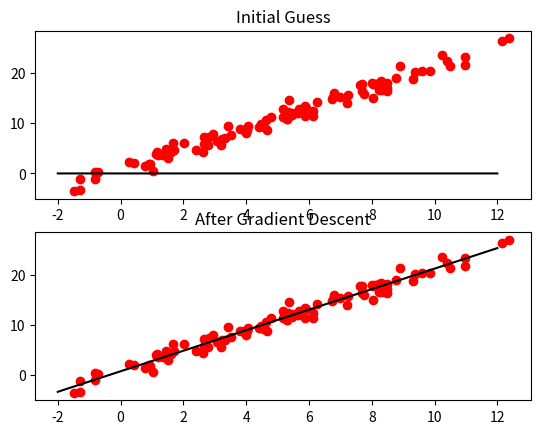

Source code (Python):
import numpy as np 
import matplotlib.pyplot as plt


def cost_Function(A, b, x):
	return 1/float(len(b)) *np.linalg.norm(np.dot(A,x)-b)**2

def step_Gradient(A, b, x, learning_Rate):
	N = float(len(b))
	x_Gradient= 2 / N * np.dot(np.transpose(A) , (np.dot(A , x) - b))
	new_x = x - learning_Rate*x_Gradient
	return new_x

def gradient_Descent_Runner(A, b, starting_x, learning_Rate, num_Iterations):
	x = starting_x
	for i in range(num_Iterations):
		x = step_Gradient(A, b, x, learning_Rate)
	return x

def linear_f(x,t):
	return x[0]*t+x[1]

def run():
	learning_Rate= .0001
	A = np.linspace(0,10,100) + np.random.normal(0,1,100)
	ones = np.ones(100)	
	A =  np.column_stack((A,ones))	
	b = 2*A[:,0] + 1 + np.random.normal(0,1,100)	
	x = np.zeros(2)
	print(x)
	num_Iterations = 100000
	t = np.linspace(-2,12,100000)
	
	plt.figure(1)
	plt.subplot(211)
	plt.plot(A[:,0],b,'ro', t,linear_f(x,t),'k')
	plt.title('Initial Guess')

	print('Starting gradient descent at error = {0}'.format(cost_Function(A,b,x)))
	print('Running...')

	x = gradient_Descent_Runner(A,b,x, learning_Rate, num_Iterations)

	plt.subplot(212)
	plt.plot(A[:,0],b,'ro', t,linear_f(x,t),'k')
	plt.title('After Gradient Descent')
	

	print("After {0} iterations, x_1 = {1}, x_2 ={2}, error = {3}".format(num_Iterations,x[0],x[1], cost_Function(A,b,x)))

	plt.show()

run()
